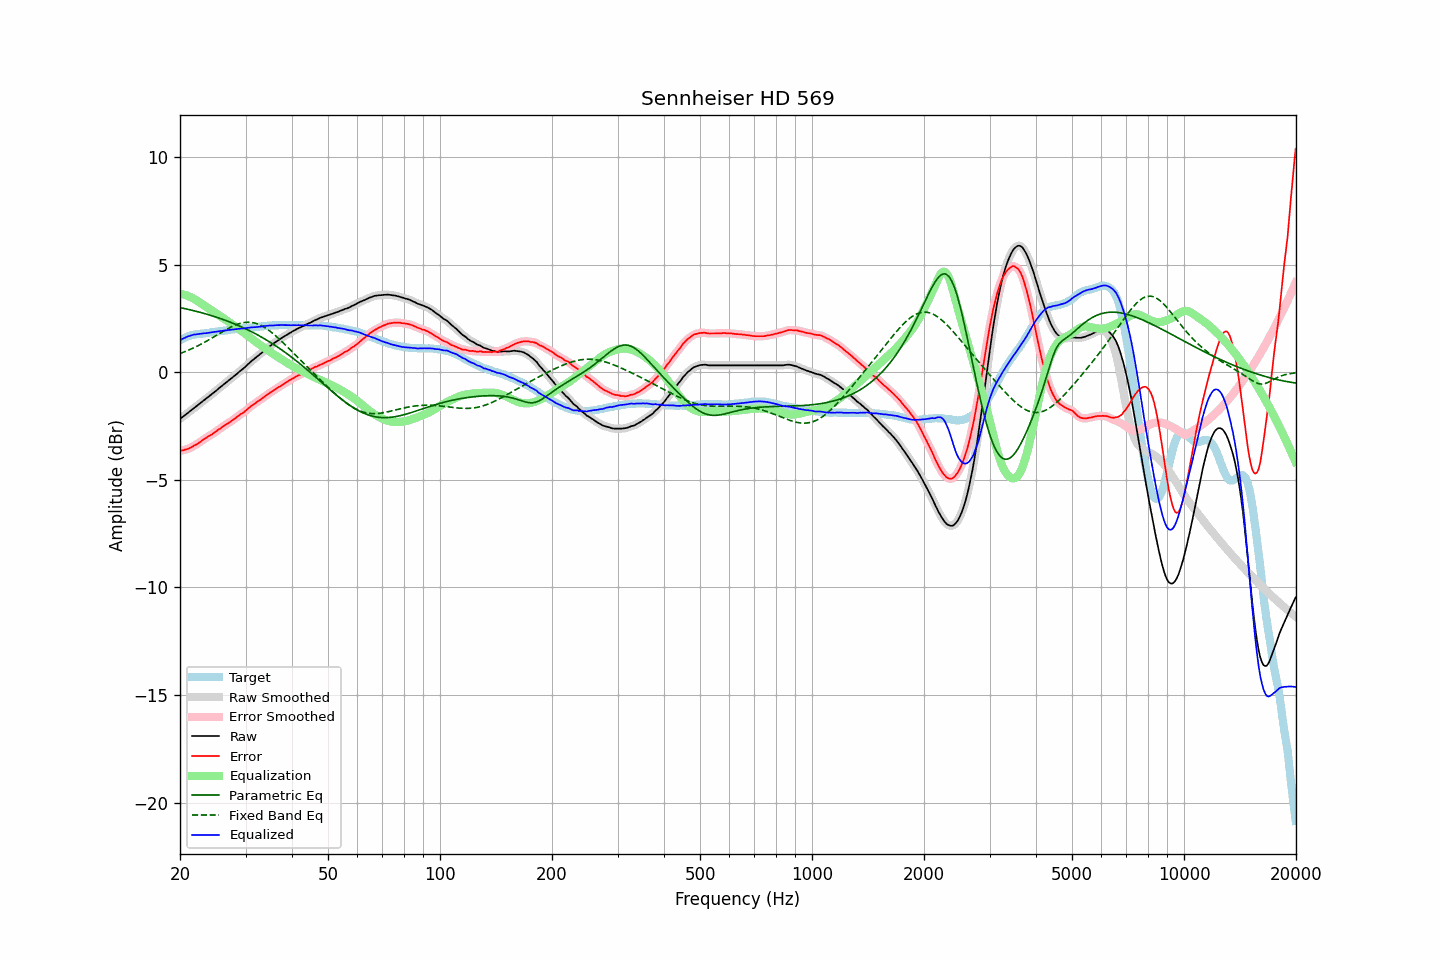

Data behind this chart, as committed beside it:
frequency, raw, error, smoothed, error_smoothed, equalization, parametric_eq, fixed_band_eq, equalized_raw, equalized_smoothed, target
20.00, -2.17, -3.66, -2.17, -3.66, 3.66, 3.01, 0.88, 1.49, 1.49, 1.49
20.20, -2.11, -3.64, -2.11, -3.64, 3.64, 2.99, 0.90, 1.54, 1.53, 1.53
20.40, -2.05, -3.63, -2.05, -3.62, 3.62, 2.98, 0.93, 1.57, 1.57, 1.57
20.61, -2.00, -3.60, -1.99, -3.60, 3.60, 2.96, 0.96, 1.60, 1.61, 1.60
20.81, -1.93, -3.58, -1.94, -3.58, 3.58, 2.94, 0.99, 1.64, 1.64, 1.64
21.02, -1.88, -3.56, -1.88, -3.55, 3.55, 2.93, 1.02, 1.67, 1.67, 1.68
21.23, -1.83, -3.52, -1.82, -3.52, 3.52, 2.91, 1.05, 1.69, 1.70, 1.70
21.44, -1.76, -3.48, -1.76, -3.48, 3.48, 2.89, 1.09, 1.72, 1.72, 1.72
21.66, -1.71, -3.44, -1.71, -3.44, 3.44, 2.87, 1.12, 1.74, 1.74, 1.74
21.87, -1.64, -3.39, -1.65, -3.40, 3.40, 2.86, 1.16, 1.76, 1.75, 1.75
22.09, -1.59, -3.36, -1.59, -3.36, 3.36, 2.84, 1.19, 1.76, 1.77, 1.77
22.31, -1.53, -3.31, -1.53, -3.31, 3.31, 2.82, 1.23, 1.77, 1.77, 1.78
22.54, -1.48, -3.26, -1.48, -3.26, 3.26, 2.80, 1.27, 1.78, 1.78, 1.79
22.76, -1.41, -3.21, -1.41, -3.21, 3.21, 2.78, 1.31, 1.80, 1.80, 1.80
22.99, -1.36, -3.15, -1.36, -3.16, 3.16, 2.76, 1.34, 1.80, 1.80, 1.80
23.22, -1.30, -3.10, -1.30, -3.11, 3.11, 2.74, 1.39, 1.82, 1.81, 1.81
23.45, -1.24, -3.06, -1.24, -3.06, 3.06, 2.72, 1.43, 1.82, 1.82, 1.82
23.69, -1.19, -3.01, -1.18, -3.01, 3.01, 2.69, 1.47, 1.83, 1.83, 1.83
23.92, -1.12, -2.96, -1.13, -2.97, 2.96, 2.67, 1.51, 1.84, 1.84, 1.84
24.16, -1.06, -2.92, -1.07, -2.92, 2.92, 2.65, 1.56, 1.85, 1.85, 1.86
24.40, -1.00, -2.88, -1.00, -2.87, 2.87, 2.63, 1.60, 1.86, 1.86, 1.87
24.65, -0.95, -2.82, -0.95, -2.82, 2.82, 2.60, 1.64, 1.87, 1.87, 1.87
24.89, -0.88, -2.77, -0.88, -2.77, 2.77, 2.58, 1.69, 1.88, 1.88, 1.88
25.14, -0.82, -2.72, -0.82, -2.72, 2.72, 2.55, 1.73, 1.89, 1.90, 1.89
25.39, -0.75, -2.66, -0.76, -2.66, 2.66, 2.53, 1.78, 1.91, 1.91, 1.90
25.65, -0.70, -2.62, -0.70, -2.61, 2.61, 2.50, 1.82, 1.92, 1.92, 1.92
25.91, -0.64, -2.56, -0.63, -2.56, 2.56, 2.48, 1.87, 1.92, 1.93, 1.92
26.16, -0.57, -2.51, -0.58, -2.51, 2.51, 2.45, 1.91, 1.94, 1.93, 1.93
26.43, -0.52, -2.46, -0.52, -2.46, 2.46, 2.42, 1.95, 1.94, 1.94, 1.94
26.69, -0.46, -2.41, -0.46, -2.41, 2.41, 2.39, 2.00, 1.96, 1.95, 1.95
26.96, -0.40, -2.37, -0.40, -2.36, 2.36, 2.37, 2.04, 1.96, 1.96, 1.97
27.23, -0.34, -2.31, -0.34, -2.31, 2.31, 2.34, 2.08, 1.97, 1.97, 1.98
27.50, -0.28, -2.26, -0.28, -2.26, 2.26, 2.31, 2.11, 1.98, 1.98, 1.99
27.77, -0.21, -2.20, -0.22, -2.21, 2.21, 2.28, 2.15, 1.99, 1.99, 1.99
28.05, -0.16, -2.16, -0.15, -2.15, 2.15, 2.25, 2.18, 2.00, 2.00, 2.01
28.33, -0.09, -2.10, -0.09, -2.10, 2.10, 2.22, 2.21, 2.01, 2.01, 2.01
28.62, -0.03, -2.04, -0.03, -2.04, 2.05, 2.18, 2.24, 2.02, 2.02, 2.01
28.90, 0.03, -1.99, 0.03, -1.99, 1.99, 2.15, 2.26, 2.03, 2.03, 2.02
29.19, 0.09, -1.93, 0.09, -1.94, 1.94, 2.12, 2.29, 2.03, 2.03, 2.02
29.48, 0.16, -1.90, 0.15, -1.89, 1.88, 2.08, 2.30, 2.04, 2.04, 2.05
29.78, 0.21, -1.84, 0.22, -1.83, 1.83, 2.05, 2.32, 2.04, 2.04, 2.05
30.08, 0.28, -1.78, 0.28, -1.78, 1.77, 2.02, 2.32, 2.05, 2.05, 2.06
30.38, 0.35, -1.71, 0.35, -1.71, 1.71, 1.98, 2.33, 2.06, 2.06, 2.06
30.68, 0.42, -1.65, 0.42, -1.65, 1.65, 1.94, 2.33, 2.08, 2.08, 2.08
30.99, 0.49, -1.58, 0.49, -1.59, 1.59, 1.91, 2.32, 2.09, 2.09, 2.08
31.30, 0.55, -1.53, 0.55, -1.53, 1.54, 1.87, 2.31, 2.09, 2.09, 2.09
31.61, 0.61, -1.48, 0.62, -1.48, 1.48, 1.83, 2.30, 2.10, 2.10, 2.09
31.93, 0.67, -1.43, 0.67, -1.43, 1.43, 1.79, 2.28, 2.10, 2.10, 2.10
32.24, 0.74, -1.37, 0.73, -1.37, 1.37, 1.75, 2.26, 2.11, 2.11, 2.10
32.57, 0.79, -1.33, 0.79, -1.32, 1.32, 1.71, 2.23, 2.11, 2.11, 2.12
32.89, 0.86, -1.27, 0.86, -1.27, 1.27, 1.67, 2.19, 2.12, 2.12, 2.13
33.22, 0.91, -1.22, 0.92, -1.22, 1.22, 1.62, 2.16, 2.13, 2.13, 2.14
33.55, 0.99, -1.16, 0.98, -1.16, 1.16, 1.58, 2.12, 2.15, 2.14, 2.15
33.89, 1.04, -1.11, 1.04, -1.11, 1.11, 1.54, 2.07, 2.16, 2.15, 2.15
34.23, 1.10, -1.06, 1.11, -1.06, 1.06, 1.49, 2.02, 2.16, 2.16, 2.16
34.57, 1.16, -1.01, 1.16, -1.00, 1.00, 1.45, 1.97, 2.17, 2.17, 2.17
34.92, 1.22, -0.94, 1.22, -0.95, 0.95, 1.40, 1.91, 2.18, 2.17, 2.17
35.27, 1.27, -0.90, 1.28, -0.90, 0.90, 1.35, 1.85, 2.18, 2.18, 2.18
35.62, 1.32, -0.86, 1.33, -0.85, 0.85, 1.31, 1.79, 2.18, 2.18, 2.18
35.97, 1.39, -0.80, 1.38, -0.80, 0.80, 1.26, 1.73, 2.19, 2.18, 2.18
... 635 more rows
